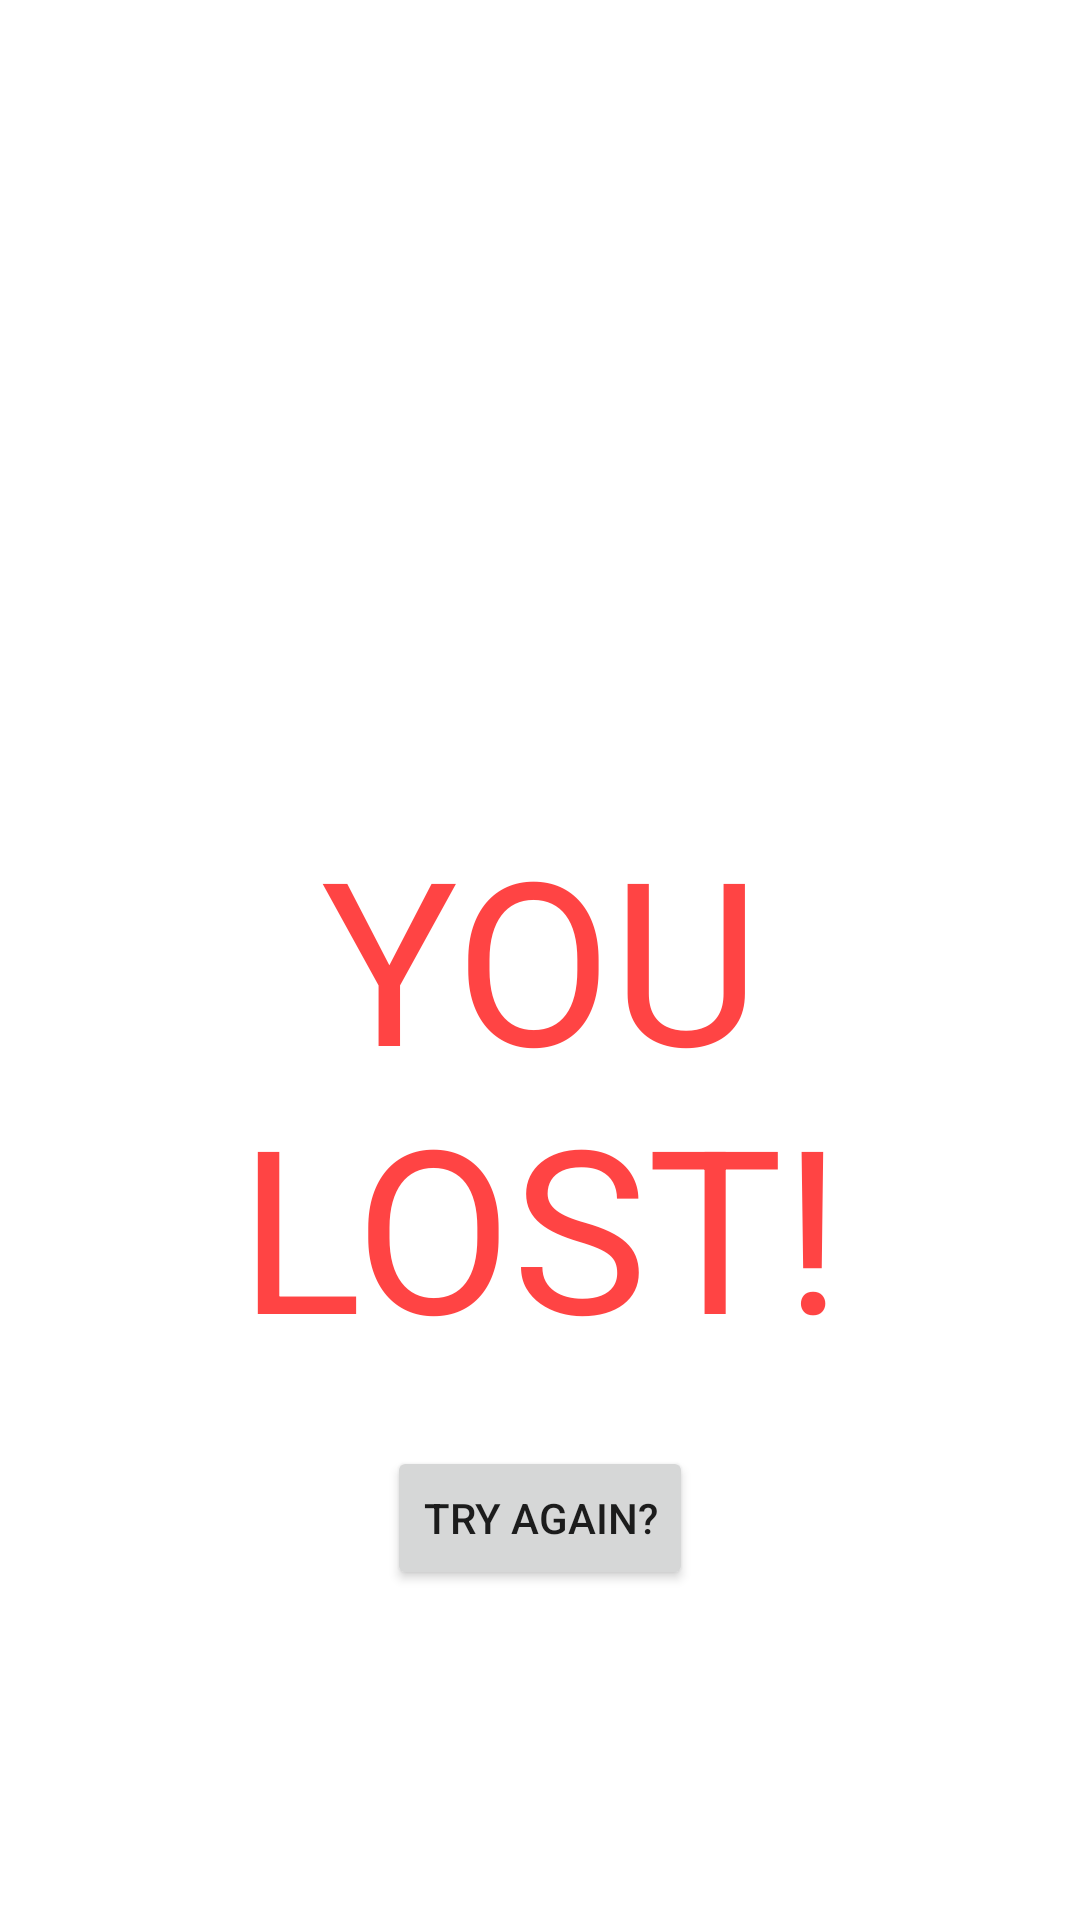

This screen was rendered from an Android layout file. Write that file and the resources it references.
<!-- AndroidManifest.xml: application theme Theme.GraphTheoryTrivia -->
<!-- res/layout/fragment_game_over.xml -->
<?xml version="1.0" encoding="utf-8"?>
<layout xmlns:android="http://schemas.android.com/apk/res/android"
    xmlns:app="http://schemas.android.com/apk/res-auto"
    xmlns:tools="http://schemas.android.com/tools"
    tools:context=".GameOverFragment">

<androidx.constraintlayout.widget.ConstraintLayout
    android:layout_width="match_parent"
    android:layout_height="match_parent">


    <ImageView
        android:id="@+id/gtImage"
        android:src="@drawable/gtimage"
        android:layout_width="0dp"
        android:layout_height="213dp"
        android:layout_marginTop="32dp"
        app:layout_constraintEnd_toEndOf="parent"
        app:layout_constraintHorizontal_bias="0"
        app:layout_constraintStart_toStartOf="parent"
        app:layout_constraintTop_toTopOf="parent"
        app:layout_constraintVertical_bias="0"
        />

    <TextView
        android:id="@+id/winText"
        android:layout_width="match_parent"
        android:layout_height="wrap_content"
        android:fontFamily="sans-serif"
        android:text="YOU LOST!"
        android:textAlignment="center"
        android:textColor="@android:color/holo_red_light"
        android:textSize="76sp"
        app:layout_constraintBottom_toTopOf="@+id/tryAgainButton"
        app:layout_constraintStart_toStartOf="parent"
        app:layout_constraintTop_toBottomOf="@+id/gtImage" />

    <Button
        android:id="@+id/tryAgainButton"
        android:layout_width="wrap_content"
        android:layout_height="wrap_content"
        android:layout_marginBottom="110dp"
        android:text="@string/try_again"
        android:textSize="@dimen/button_text_size"
        app:layout_constraintBottom_toBottomOf="parent"
        app:layout_constraintEnd_toEndOf="parent"
        app:layout_constraintStart_toStartOf="parent" />

</androidx.constraintlayout.widget.ConstraintLayout>

</layout>
<!-- resources referenced by this layout -->
<resources>
  <string name="try_again">TRY AGAIN?</string>
  <style name="Theme.GraphTheoryTrivia" parent="Theme.MaterialComponents.DayNight.DarkActionBar">
          
          <item name="colorPrimary">@color/purple_500</item>
          <item name="colorPrimaryVariant">@color/purple_700</item>
          <item name="colorOnPrimary">@color/white</item>
          
          <item name="colorSecondary">@color/teal_200</item>
          <item name="colorSecondaryVariant">@color/teal_700</item>
          <item name="colorOnSecondary">@color/black</item>
          
          <item name="android:statusBarColor" tools:targetApi="l">?attr/colorPrimaryVariant</item>
          
      </style>
  <!-- not gathered from this repository: default colours our renderer supplied (Android Studio template values) -->
  <color name="purple_500">#FF6200EE</color>
  <color name="purple_700">#FF3700B3</color>
  <color name="teal_200">#FF03DAC5</color>
  <color name="teal_700">#FF018786</color>
  <color name="black">#FF000000</color>
  <color name="white">#FFFFFFFF</color>
</resources>
